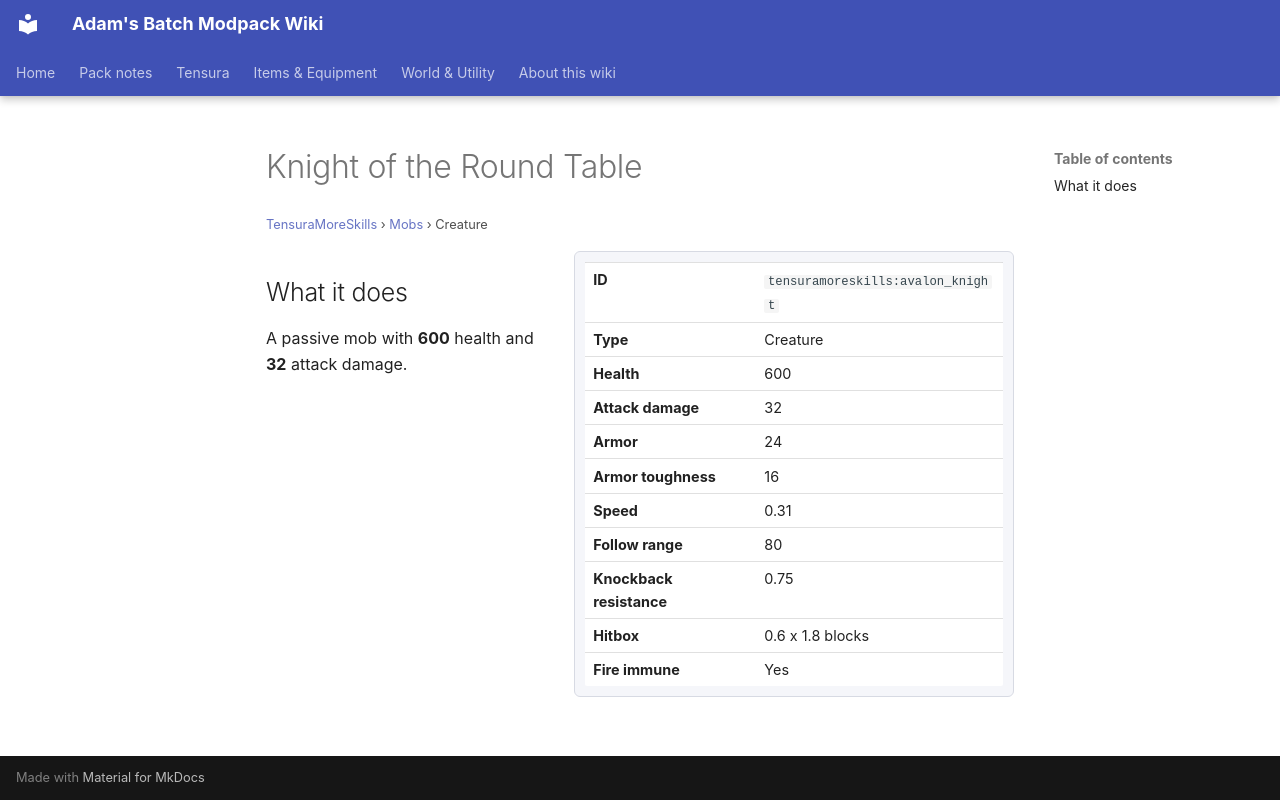

repository: Proteus-Nell/Adams-Batch-MC-Modpack-Wiki · page: tensura-more-skills/mobs/avalon-knight/index.html · generator: mkdocs

# Knight of the Round Table

<small>[TensuraMoreSkills](../index.md) &rsaquo; [Mobs](index.md) &rsaquo; Creature</small>

<div class="infobox" markdown>

| | |
|---|---|
| **ID** | `tensuramoreskills:avalon_knight` |
| **Type** | Creature |
| **Health** | 600 |
| **Attack damage** | 32 |
| **Armor** | 24 |
| **Armor toughness** | 16 |
| **Speed** | 0.31 |
| **Follow range** | 80 |
| **Knockback resistance** | 0.75 |
| **Hitbox** | 0.6 x 1.8 blocks |
| **Fire immune** | Yes |

</div>

## What it does

A passive mob with **600** health and **32** attack damage.
